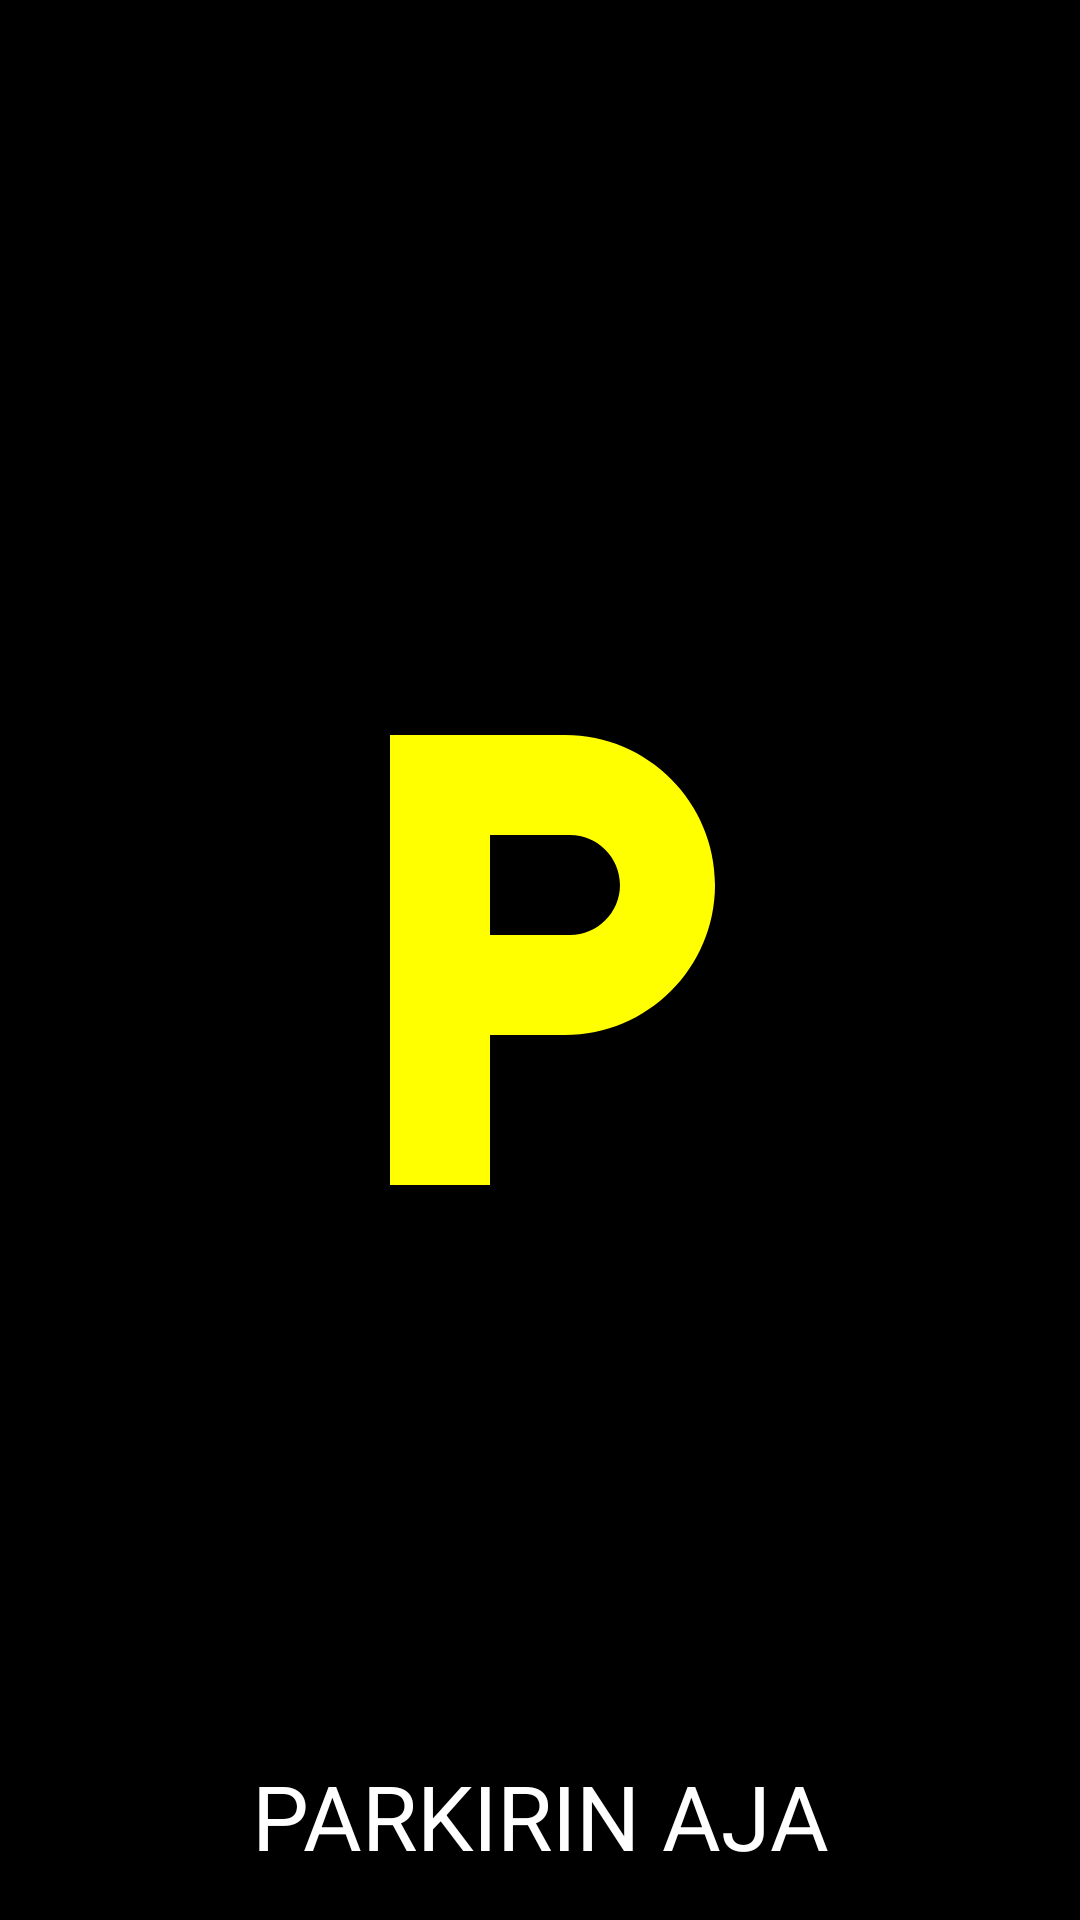

Reconstruct the res/layout file that produces this screen, plus the resources it refers to.
<!-- AndroidManifest.xml: application theme Theme.ParkirAja -->
<!-- res/layout/activity_splash_screen2.xml -->
<?xml version="1.0" encoding="utf-8"?>
<androidx.constraintlayout.widget.ConstraintLayout
    xmlns:android="http://schemas.android.com/apk/res/android"
    xmlns:app="http://schemas.android.com/apk/res-auto"
    xmlns:tools="http://schemas.android.com/tools"
    android:layout_width="match_parent"
    android:layout_height="match_parent"
    android:background="#000"
    tools:context=".SplashScreen">

    <ImageView
        android:id="@+id/SplashScreenImage"
        android:layout_width="300dp"
        android:layout_height="200dp"
        android:src="@drawable/ic_baseline_local_parking_24"
        app:layout_constraintBottom_toBottomOf="parent"
        app:layout_constraintLeft_toLeftOf="parent"
        app:layout_constraintRight_toRightOf="parent"
        app:layout_constraintTop_toTopOf="parent" />

    <TextView
        android:id="@+id/textView"
        android:layout_width="wrap_content"
        android:layout_height="wrap_content"
        android:layout_marginTop="150dp"
        android:text="PARKIRIN AJA"
        android:textColor="@color/white"
        android:textSize="30sp"
        app:layout_constraintBottom_toBottomOf="parent"
        app:layout_constraintEnd_toEndOf="parent"
        app:layout_constraintStart_toStartOf="parent"
        app:layout_constraintTop_toBottomOf="@+id/SplashScreenImage" />

</androidx.constraintlayout.widget.ConstraintLayout>
<!-- resources referenced by this layout -->
<resources>
  <color name="white">#FFFFFFFF</color>
  <!-- drawable ic_baseline_local_parking_24 (drawable) -->
  <vector android:height="24dp" android:tint="#FFFF00"
      android:viewportHeight="24" android:viewportWidth="24"
      android:width="24dp" xmlns:android="http://schemas.android.com/apk/res/android">
      <path android:fillColor="@android:color/white" android:pathData="M13,3L6,3v18h4v-6h3c3.31,0 6,-2.69 6,-6s-2.69,-6 -6,-6zM13.2,11L10,11L10,7h3.2c1.1,0 2,0.9 2,2s-0.9,2 -2,2z"/>
  </vector>
  <style name="Theme.ParkirAja" parent="Theme.MaterialComponents.DayNight.NoActionBar">
          
          <item name="colorPrimary">@color/purple_500</item>
          <item name="colorPrimaryVariant">@color/purple_700</item>
          <item name="colorOnPrimary">@color/white</item>
          
          <item name="colorSecondary">@color/teal_200</item>
          <item name="colorSecondaryVariant">@color/teal_700</item>
          <item name="colorOnSecondary">@color/black</item>
          
          <item name="android:statusBarColor" tools:targetApi="l">?attr/colorPrimaryVariant</item>
          
      </style>
  <color name="purple_500">#FF6200EE</color>
  <color name="purple_700">#FF3700B3</color>
  <color name="teal_200">#FF03DAC5</color>
  <color name="teal_700">#FF018786</color>
  <color name="black">#FF000000</color>
</resources>
